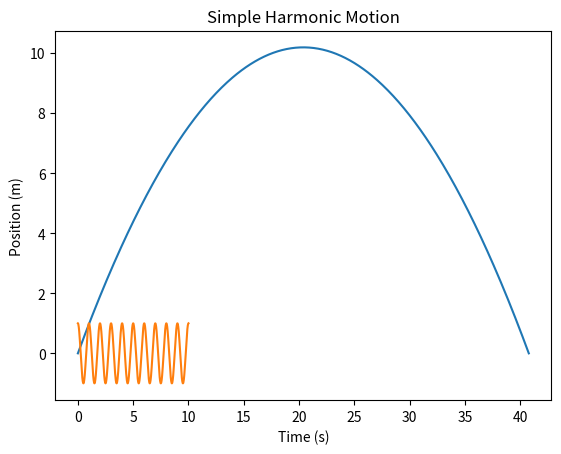

Source code (Python):
import numpy as np
import matplotlib.pyplot as plt

# Parameters
g = 9.81  # gravity (m/s^2)
v0 = 20  # initial velocity (m/s)
theta = np.radians(45)  # launch angle (degrees converted to radians)

# Velocity components
v0x = v0 * np.cos(theta)
v0y = v0 * np.sin(theta)

# Flight time
t_total = 2 * v0y / g

# Time intervals
t = np.linspace(0, t_total, num=500)

# Trajectory
x = v0x * t
y = v0y * t - 0.5 * g * t**2

# Plot
plt.plot(x, y)
plt.title('Projectile Motion')
plt.xlabel('Distance (m)')
plt.ylabel('Height (m)')
plt.show()

def gravitational_force(m1, m2, r):
    G = 6.67430e-11  # gravitational constant in N·m²/kg²
    return G * (m1 * m2) / (r**2)

m1 = 5.97e24  # mass of the Earth in kg
m2 = 7.35e22  # mass of the Moon in kg
r = 3.844e8   # distance between Earth and Moon in meters

F = gravitational_force(m1, m2, r)
print(f"Gravitational force between Earth and Moon: {F:.2e} N")

# Parameters
A = 1  # amplitude
omega = 2 * np.pi  # angular frequency (rad/s)
phi = 0  # initial phase
t = np.linspace(0, 10, num=500)  # time

# Position as a function of time
x = A * np.cos(omega * t + phi)

# Plot
plt.plot(t, x)
plt.title('Simple Harmonic Motion')
plt.xlabel('Time (s)')
plt.ylabel('Position (m)')
plt.show()
